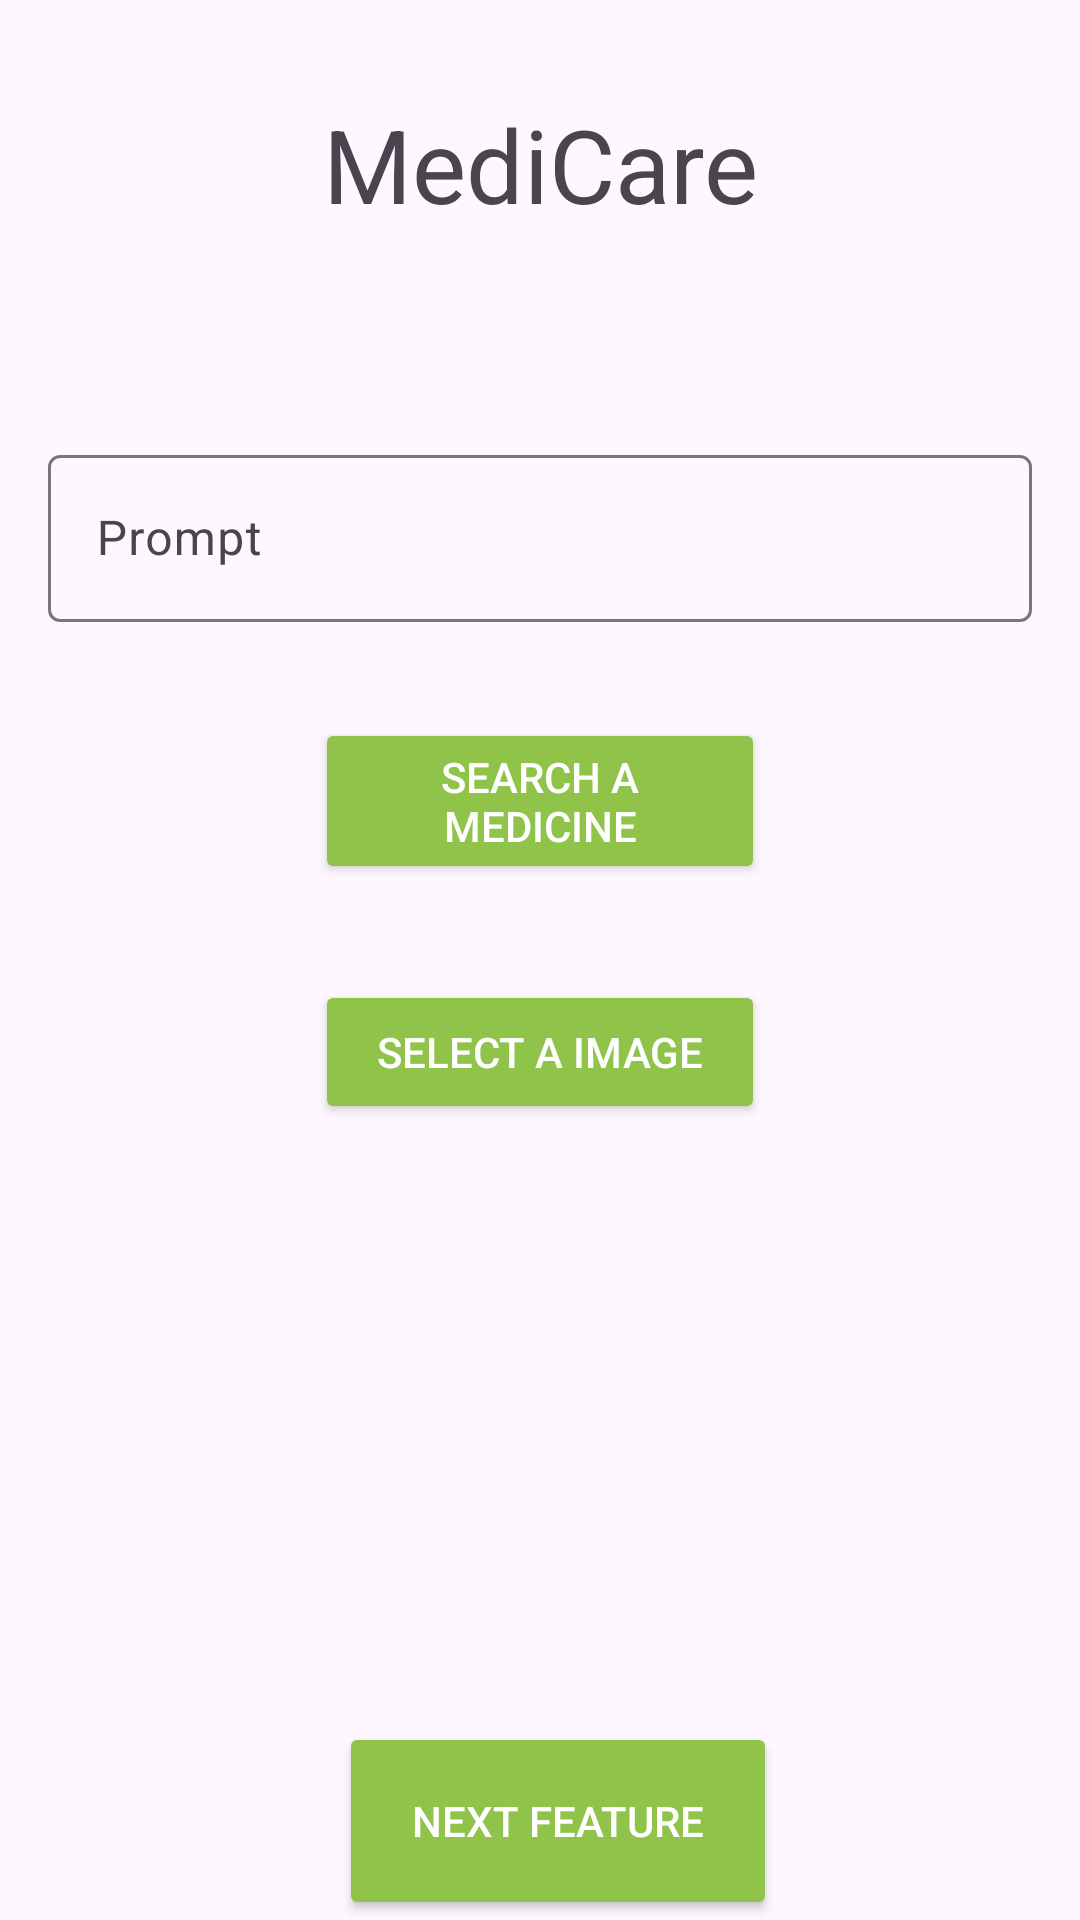

Reconstruct the res/layout file that produces this screen, plus the resources it refers to.
<!-- AndroidManifest.xml: application theme Theme.MyApplication -->
<!-- res/layout/activity_main2.xml -->
<?xml version="1.0" encoding="utf-8"?>
<androidx.constraintlayout.widget.ConstraintLayout xmlns:android="http://schemas.android.com/apk/res/android"
    xmlns:app="http://schemas.android.com/apk/res-auto"
    xmlns:tools="http://schemas.android.com/tools"
    android:layout_width="match_parent"
    android:layout_height="match_parent"
    tools:context=".MainActivity2">

    <ScrollView
        android:layout_width="match_parent"
        android:layout_height="match_parent">

        <LinearLayout
            android:layout_width="match_parent"
            android:layout_height="wrap_content"
            android:orientation="vertical" >

            <TextView
                android:id="@+id/textView"
                android:layout_width="match_parent"
                android:layout_height="wrap_content"
                android:layout_marginTop="32dp"
                android:text="MediCare"
                android:textAlignment="center"
                android:textSize="34sp" />

            <ImageView
                android:id="@+id/imageupload"
                android:layout_width="match_parent"
                android:layout_height="wrap_content"
                android:layout_marginTop="5dp"
                android:text="MediCare"
                android:textAlignment="center"
                 />

            <com.google.android.material.textfield.TextInputLayout
                android:layout_width="match_parent"
                android:layout_height="match_parent"
                android:layout_marginTop="64dp"
                android:paddingStart="16dp"
                android:paddingEnd="16dp">

                <com.google.android.material.textfield.TextInputEditText
                    android:id="@+id/queryEditText"
                    android:layout_width="match_parent"
                    android:layout_height="wrap_content"
                    android:hint="Prompt" />
            </com.google.android.material.textfield.TextInputLayout>

            <Button
                android:id="@+id/sendPromptButton"
                android:layout_width="150dp"
                android:layout_height="wrap_content"
                android:layout_gravity="center_horizontal"
                android:layout_marginTop="32dp"
                android:text="Search a medicine"
                android:textColor="@android:color/white"

                android:backgroundTint="#8FC349"

                />


            <Button
                android:id="@+id/uploadImageButton"
                android:layout_width="150dp"
                android:layout_height="wrap_content"
                android:layout_gravity="center_horizontal"
                android:layout_marginTop="32dp"
                android:backgroundTint="#8FC349"
                android:text="Select a Image"

                android:textColor="@android:color/white"

                />

            <ProgressBar
                android:id="@+id/sendPromptProgressBar"
                style="?android:attr/progressBarStyle"
                android:layout_width="match_parent"
                android:layout_height="wrap_content"
                android:layout_marginTop="32dp"
                android:visibility="gone" />

            <TextView
                android:id="@+id/modelResponseTextView"
                android:layout_width="match_parent"
                android:layout_height="wrap_content"
                android:layout_marginTop="32dp"
                android:layout_marginBottom="16dp"
                android:paddingStart="30dp"
                android:paddingEnd="30dp" />
        </LinearLayout>
    </ScrollView>



    <Button
        android:id="@+id/NewFeature"
        android:layout_width="146dp"
        android:layout_height="66dp"

        android:text="Next Feature"
        app:layout_constraintBottom_toBottomOf="parent"
        app:layout_constraintEnd_toEndOf="parent"
        app:layout_constraintHorizontal_bias="0.528"
        app:layout_constraintStart_toStartOf="parent"
        android:textColor="@android:color/white"

        android:backgroundTint="#8FC349"/>




</androidx.constraintlayout.widget.ConstraintLayout>
<!-- resources referenced by this layout -->
<resources>
  <style name="Theme.MyApplication" parent="Base.Theme.MyApplication" />
  <style name="Base.Theme.MyApplication" parent="Theme.Material3.DayNight.NoActionBar">
          
          
      </style>
</resources>
